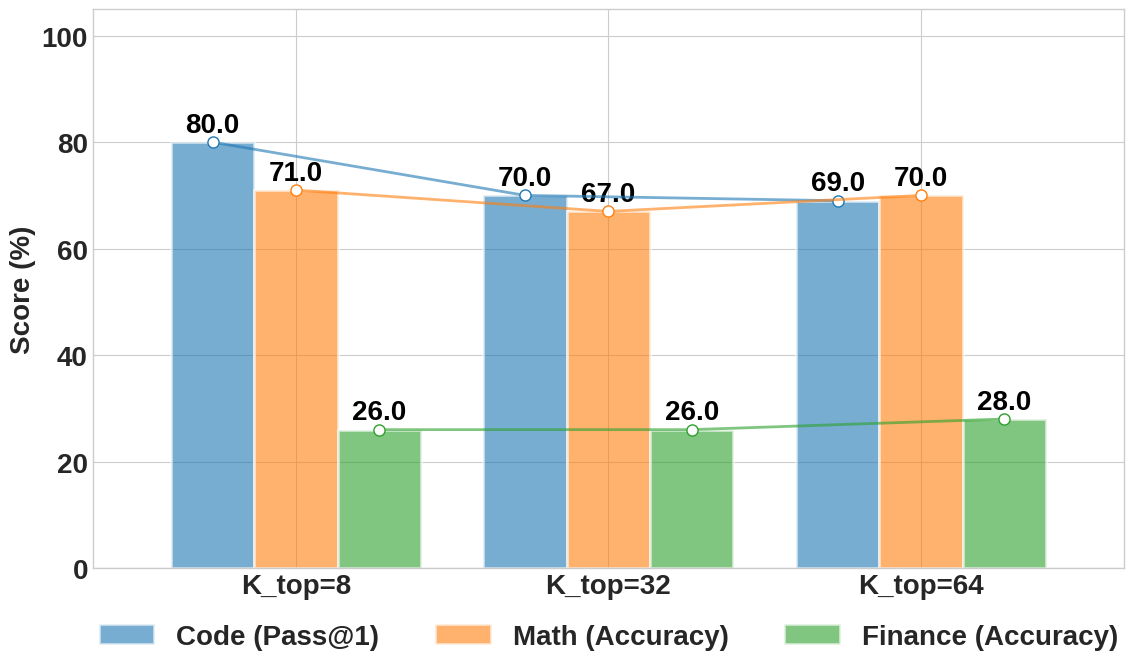

Write Python code to recreate this figure.
import matplotlib
import matplotlib.pyplot as plt
import pandas as pd
import numpy as np

data = {
    'Setting': ['K_top=8', 'K_top=32', 'K_top=64'],
    'Code (Pass@1)': [80, 70, 69],
    'Math (Accuracy)': [71, 67, 70],
    'Finance (Accuracy)': [26, 26, 28]
}

df = pd.DataFrame(data)
df.set_index('Setting', inplace=True)
metrics = df.columns 

plt.style.use('seaborn-v0_8-whitegrid')
fig, ax = plt.subplots(figsize=(12, 7))


df.plot(kind='bar', ax=ax, width=0.8, rot=0, edgecolor='white', linewidth=2, alpha=0.6)


num_metrics = len(metrics)  
bar_containers = [container for container in ax.containers
                  if len(container) > 0 and isinstance(container[0], matplotlib.patches.Rectangle)]

metric_colors = [container[0].get_facecolor() for container in bar_containers[:num_metrics]]


for container, color in zip(bar_containers[:num_metrics], metric_colors):
    line_x_points = []
    line_y_points = []

    for bar in container:
        center_x = bar.get_x() + bar.get_width() / 2
        top_y = bar.get_height()
        line_x_points.append(center_x)
        line_y_points.append(top_y)

    ax.plot(line_x_points, line_y_points,
            color=color,             
            marker='o',             
            markersize=8,           
            markerfacecolor='white', 
            linewidth=2,             
            linestyle='-',           
            zorder=10)               


# ax.set_title('Parameter Sensitivity Analysis', fontsize=16, fontweight='bold', pad=20)
ax.set_ylabel('Score (%)', fontsize=20, fontweight='bold')
ax.set_xlabel('')
ax.set_ylim(0, 105) 
ax.tick_params(axis='both', labelsize=20)
for tick_label in ax.get_xticklabels() + ax.get_yticklabels():
    tick_label.set_fontweight('bold')

for container in bar_containers[:num_metrics]:
    ax.bar_label(container, fmt='%.1f', padding=3, fontsize=20,
                 color='black', fontweight='bold')


legend = ax.legend(loc='upper center', bbox_to_anchor=(0.5, -0.08),
                   borderaxespad=0., fontsize=20, title_fontsize=16,
                   prop={'weight': 'bold', 'size': 20}, ncol=3)
legend.get_title().set_fontweight('bold')

plt.tight_layout()
plt.subplots_adjust(bottom=0.18)

plt.savefig('sensitivity_analysis.png', dpi=300)
plt.show()
